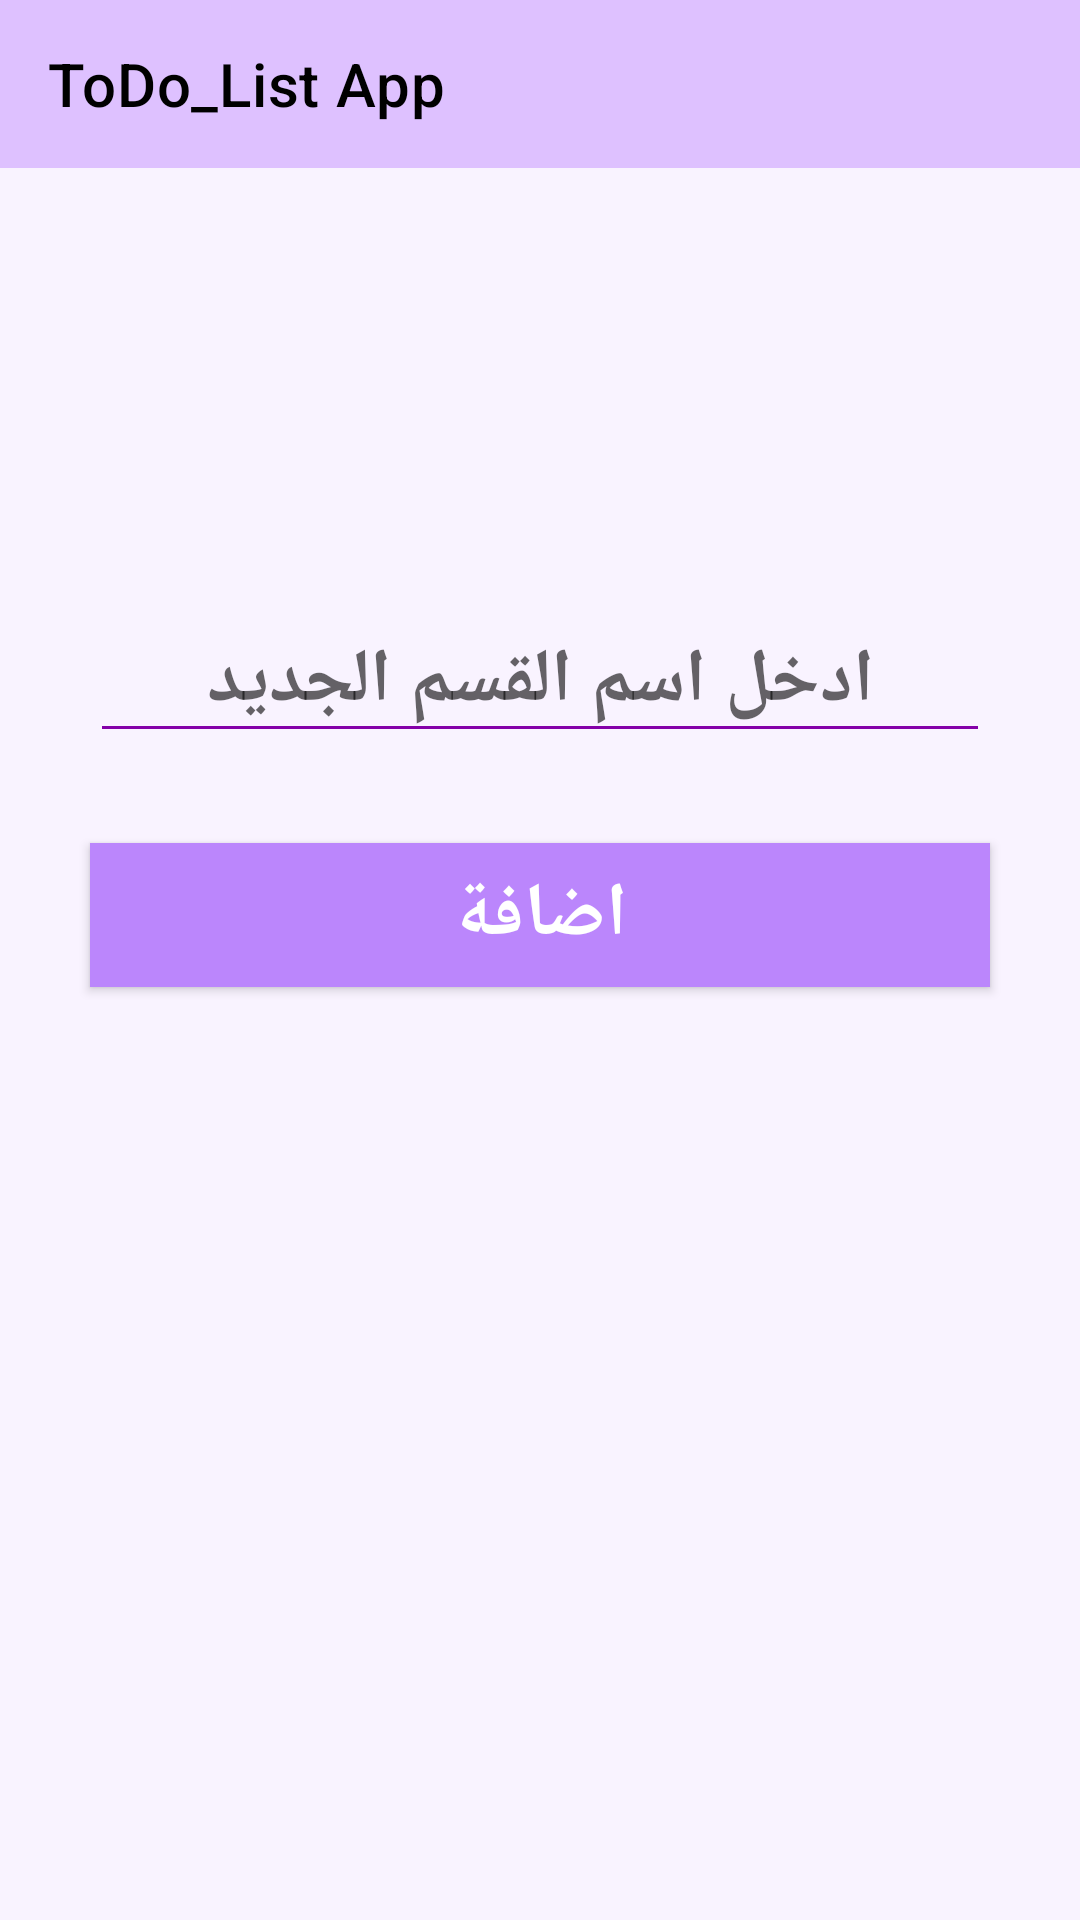

This screen was rendered from an Android layout file. Write that file and the resources it references.
<!-- AndroidManifest.xml: application theme Theme.ToDoListApp -->
<!-- res/layout/activity_create_new_menu_item.xml -->
<?xml version="1.0" encoding="utf-8"?>
<layout xmlns:android="http://schemas.android.com/apk/res/android"
    xmlns:app="http://schemas.android.com/apk/res-auto"
    xmlns:tools="http://schemas.android.com/tools">

    <data>

    </data>

    <androidx.constraintlayout.widget.ConstraintLayout
        android:layout_width="match_parent"
        android:layout_height="match_parent"
        tools:context=".Create_new_menu_Item_Activity"
        android:background="@color/MainBackground">


    <androidx.appcompat.widget.Toolbar
            android:id="@+id/toolbar"
            android:layout_width="match_parent"
            android:layout_height="wrap_content"
            android:background="#DEC1FF"
            app:layout_constraintTop_toTopOf="parent"
            app:title="@string/app_name"

            app:titleTextColor="@color/black" />


        <EditText
            android:id="@+id/et_menuItemTitle"
            android:layout_width="match_parent"
            android:layout_height="wrap_content"
            android:layout_marginTop="200dp"
            android:layout_marginHorizontal="30dp"
            android:backgroundTint="@color/purple_700"
            android:gravity="center"
            android:hint="ادخل اسم القسم الجديد"
            android:inputType="textEmailAddress"
            android:textAlignment="center"
            android:textColor="@color/purple_500"
            android:textSize="25sp"
            android:textStyle="bold"
            app:layout_constraintEnd_toEndOf="parent"
            app:layout_constraintTop_toTopOf="parent" />


        <androidx.appcompat.widget.AppCompatButton
            android:id="@+id/btn_addNewMenuItem"
            android:layout_width="match_parent"
            android:layout_height="wrap_content"
            android:layout_margin="30dp"
            android:background="@color/purple_200"
            android:gravity="center"
            android:text="اضافة"
            android:textAlignment="center"
            android:textColor="@color/white"
            android:textSize="25sp"
            android:textStyle="bold"
            app:layout_constraintEnd_toEndOf="parent"
            app:layout_constraintTop_toBottomOf="@id/et_menuItemTitle" />


    </androidx.constraintlayout.widget.ConstraintLayout>
</layout>
<!-- resources referenced by this layout -->
<resources>
  <color name="MainBackground">#61EEDFFF</color>
  <color name="black">#FF000000</color>
  <color name="purple_200">#FFBB86FC</color>
  <color name="purple_500">#FF6200EE</color>
  <color name="purple_700">#8400A8</color>
  <color name="white">#FFFFFFFF</color>
  <string name="app_name">ToDo_List App</string>
  <style name="Theme.ToDoListApp" parent="Theme.MaterialComponents.DayNight.NoActionBar">
          
          <item name="colorPrimary">#9F5587</item>
          <item name="colorPrimaryVariant">@color/purple_700</item>
          <item name="colorOnPrimary">@color/white</item>
          
          <item name="colorSecondary">#DEC1FF</item>
          <item name="colorSecondaryVariant">#C858E1</item>
          <item name="colorOnSecondary">@color/black</item>
          
          <item name="android:statusBarColor" tools:targetApi="l">?attr/colorPrimaryVariant</item>
          
      </style>
</resources>
